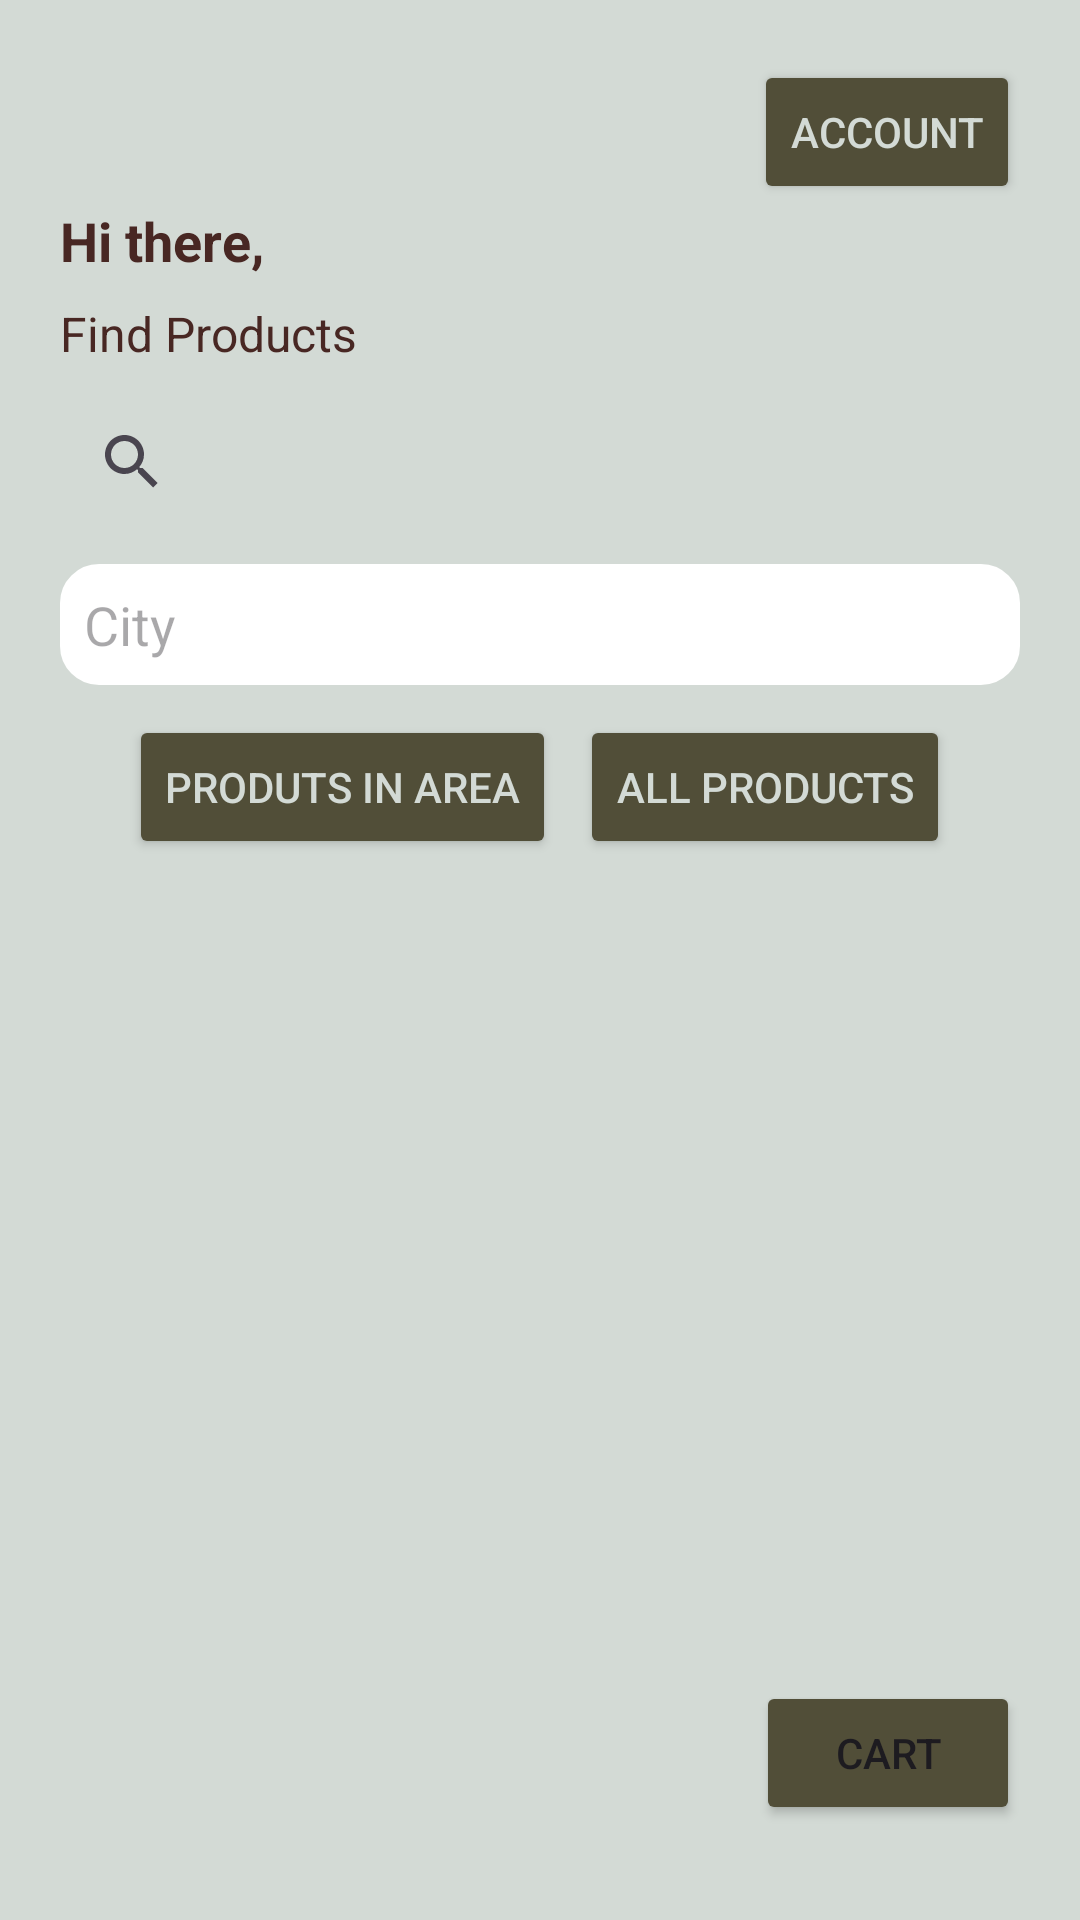

Write the Android layout XML for this screen, with the resource values it uses.
<!-- AndroidManifest.xml: application theme Theme.Farmily -->
<!-- res/layout/activity_product_list.xml -->
<?xml version="1.0" encoding="utf-8"?>
<LinearLayout
    xmlns:android="http://schemas.android.com/apk/res/android"
    xmlns:app="http://schemas.android.com/apk/res-auto"
    xmlns:tools="http://schemas.android.com/tools"
    android:id="@+id/main"
    android:background="@color/sunriseBlue"
    android:layout_width="match_parent"
    android:layout_height="match_parent"
    android:orientation="vertical"
    tools:context=".ProductListActivity">

    

    <Button
        android:id="@+id/buttonReturn"
        android:layout_width="wrap_content"
        android:layout_height="wrap_content"
        android:text="@string/account"
        android:backgroundTint="@color/darkSageGreen"
        android:textColor="@color/sunriseBlue"
        android:layout_gravity="end"
        android:layout_marginTop="20dp"
        android:layout_marginRight="20dp"
        />

    
    <TextView
        android:id="@+id/ProductsTitle"
        android:layout_width="wrap_content"
        android:layout_height="wrap_content"
        android:text="@string/hi_there"
        android:textSize="18sp"
        android:textStyle="bold"
        android:layout_marginStart="20dp"
        android:textColor="@color/barkBrown" />

    
    <LinearLayout
        android:layout_width="match_parent"
        android:layout_height="wrap_content"
        android:orientation="vertical"
        android:paddingStart="20dp"
        android:paddingEnd="20dp"
        android:layout_marginTop="8dp">

        
        <TextView
            android:id="@+id/FindProducts"
            android:layout_width="wrap_content"
            android:layout_height="wrap_content"
            android:text="Find Products"
            android:textSize="16sp"
            android:textColor="@color/barkBrown" />

        <SearchView
            android:id="@+id/search"
            android:layout_width="match_parent"
            android:layout_height="wrap_content"
            android:queryHint="Search Products"
            android:layout_marginTop="8dp"
            android:outlineAmbientShadowColor="@color/barkBrown" />

    </LinearLayout>

    
    <LinearLayout
        android:layout_width="match_parent"
        android:layout_height="wrap_content"
        android:orientation="vertical"
        android:paddingStart="20dp"
        android:paddingEnd="20dp"
        android:paddingTop="10dp"
        android:paddingBottom="10dp">


        <EditText
            android:id="@+id/editTextCustomerLocation"
            android:layout_width="match_parent"
            android:layout_height="wrap_content"
            android:hint="@string/city"
            android:padding="8dp"
            android:background="@drawable/edittext_bg"
            android:backgroundTint="@color/white"
            android:textColor="@color/barkBrown"/>
    </LinearLayout>

    
    <LinearLayout
        android:layout_width="match_parent"
        android:layout_height="wrap_content"
        android:gravity="center">

        <Button
            android:id="@+id/buttonFilter"
            android:layout_width="wrap_content"
            android:layout_height="wrap_content"
            android:text="@string/produts_in_area"
            android:backgroundTint="@color/darkSageGreen"
            android:textColor="@color/sunriseBlue"
            android:textSize="14sp"/>
        <Button
            android:id="@+id/buttonResetFilter"
            android:layout_width="wrap_content"
            android:layout_height="wrap_content"
            android:text="@string/all_products"
            android:backgroundTint="@color/darkSageGreen"
            android:layout_marginStart="8dp"
            android:textColor="@color/sunriseBlue"
            android:textSize="14sp"/>
    </LinearLayout>

    <LinearLayout
        android:id="@+id/layoutCards"
        android:layout_width="match_parent"
        android:layout_height="match_parent"
        android:orientation="vertical"
        android:padding="20dp"
        android:layout_gravity="center">

        <ListView
            android:id="@+id/listViewCards"
            android:layout_width="match_parent"
            android:layout_height="match_parent"
            android:dividerHeight="10dp"
            android:divider="#00000000"
            />
    </LinearLayout>



    <Button
        android:id="@+id/buttonCart"
        android:layout_width="wrap_content"
        android:layout_height="wrap_content"
        android:layout_gravity="end"
        android:layout_marginTop="-80dp"
        android:layout_marginRight="20dp"
        android:backgroundTint="@color/darkSageGreen"
        android:text="Cart" />

</LinearLayout>
<!-- resources referenced by this layout -->
<resources>
  <color name="barkBrown">#482723</color>
  <color name="darkSageGreen">#514E38</color>
  <color name="sunriseBlue">#D3DAD5</color>
  <color name="white">#FFFFFF</color>
  <!-- drawable edittext_bg (drawable) -->
  <?xml version="1.0" encoding="utf-8"?>
  <shape xmlns:android="http://schemas.android.com/apk/res/android">
      <corners android:radius="12dp"/>
      <solid android:color="#C1F5BC"/>
      <stroke android:width="2dp" android:color="@color/gray"/>
  </shape>
  <string name="account">Account</string>
  <string name="all_products">All Products</string>
  <string name="city">City</string>
  <string name="hi_there">Hi there,</string>
  <string name="produts_in_area">Produts in Area</string>
  <style name="Theme.Farmily" parent="Base.Theme.Farmily" />
  <color name="gray">#757575</color>
  <style name="Base.Theme.Farmily" parent="Theme.Material3.DayNight.NoActionBar">
          
          
      </style>
</resources>
